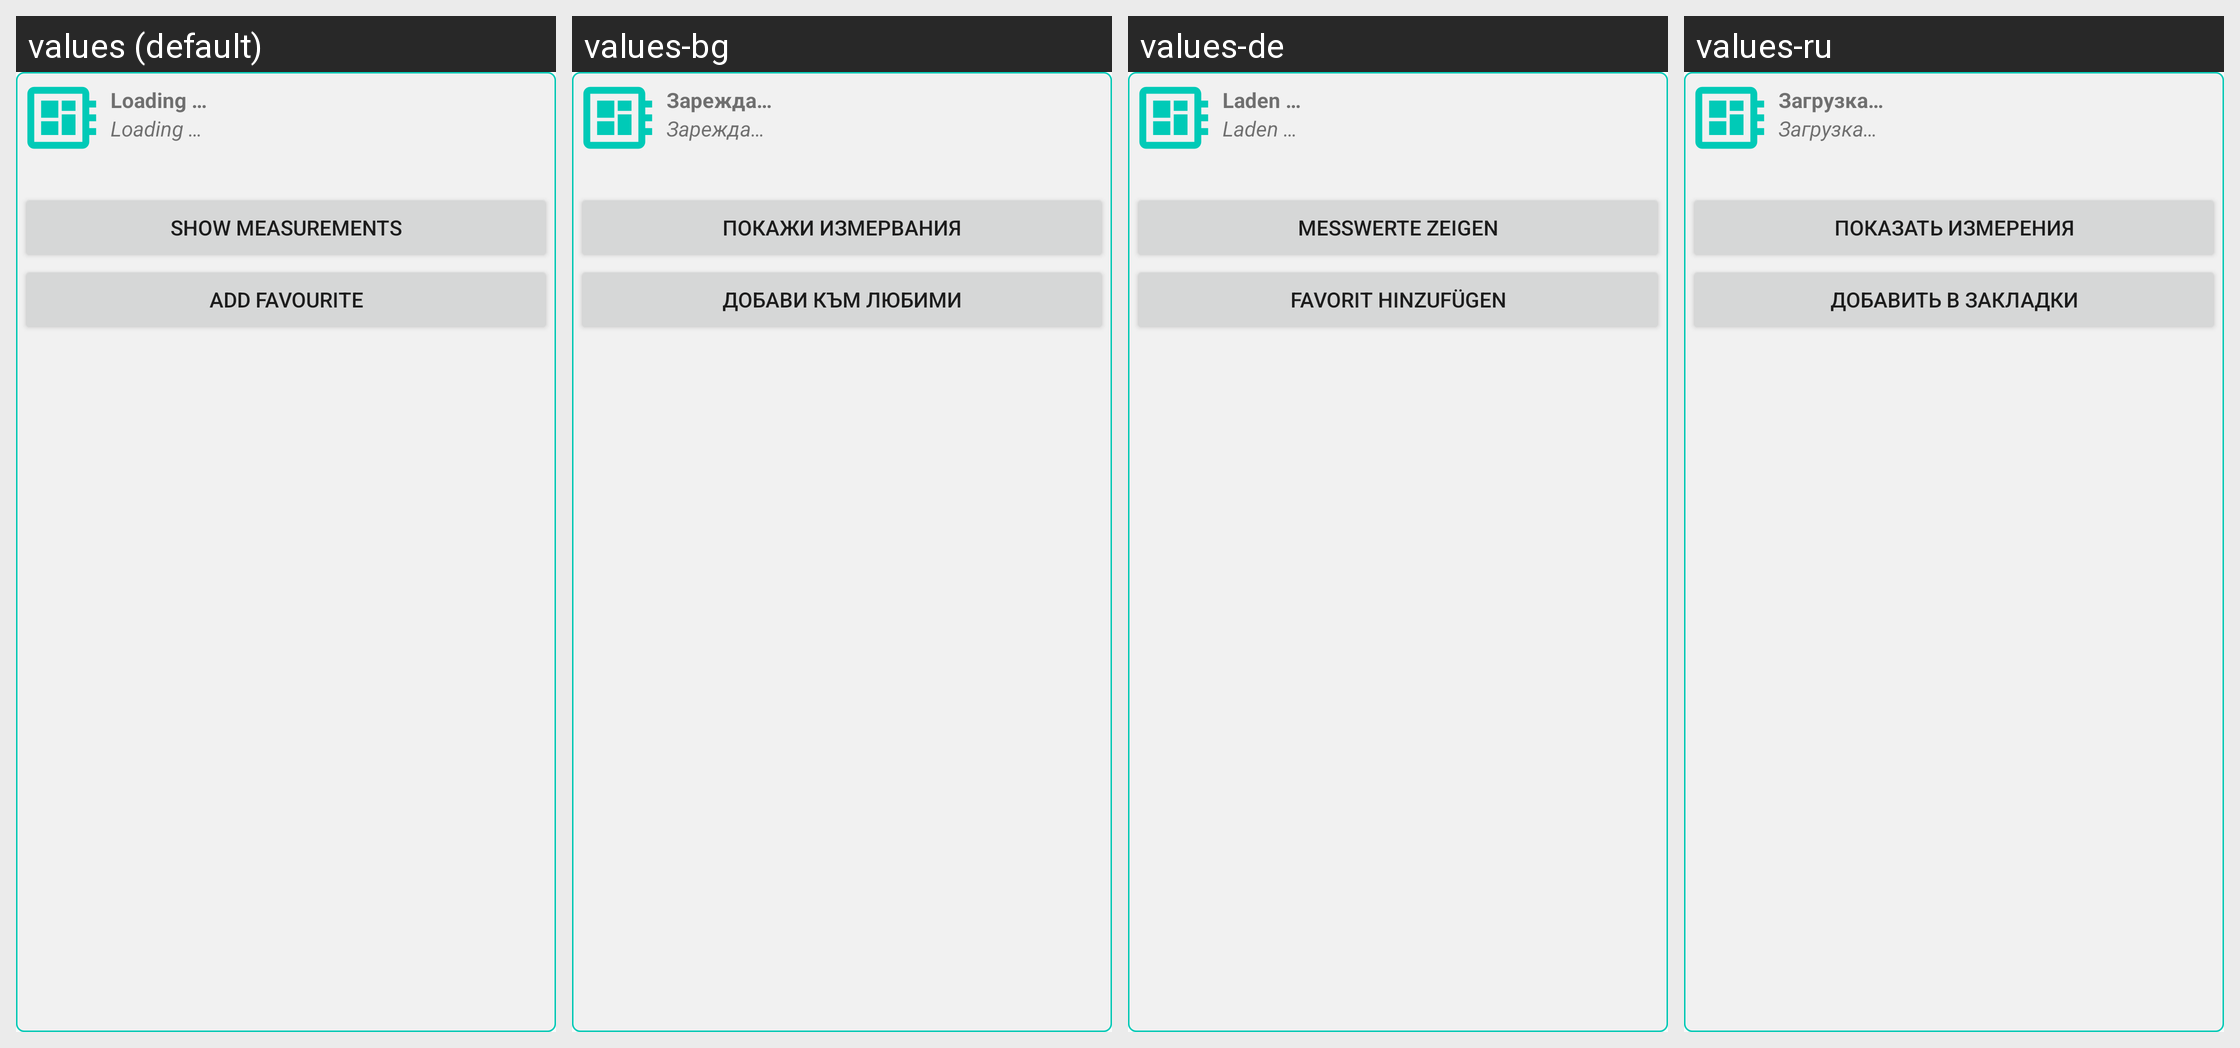

Translations of the strings shown on this Android screen, per locale in the grid:
Android screen res/layout/infowindow_sensor.xml rendered under 4 locales, left to right: values (default), values-bg, values-de, values-ru. Device: Nexus 5 (rendered at 1080×1920; each locale shown at half size, 540×960, under a caption strip naming it); theme AppTheme.
Other locales in the repository, not shown: values-de-rDE, values-en-rUS, values-es, values-fr, values-fr-rFR, values-hu, values-it, values-nl, values-nl-rNL, values-pl, values-ro.
Strings drawn on this screen, with the default value and each locale's value (text and hints the layout hard-codes, and strings that could not be matched under every locale, appear in the picture but are not listed):

loading
  values: Loading …
  values-bg: Зарежда…
  values-de: Laden …
  values-ru: Загрузка…

show_measurements
  values: Show measurements
  values-bg: Покажи измервания
  values-de: Messwerte zeigen
  values-ru: Показать измерения

add_favourite
  values: Add favourite
  values-bg: Добави към любими
  values-de: Favorit hinzufügen
  values-ru: Добавить в закладки
